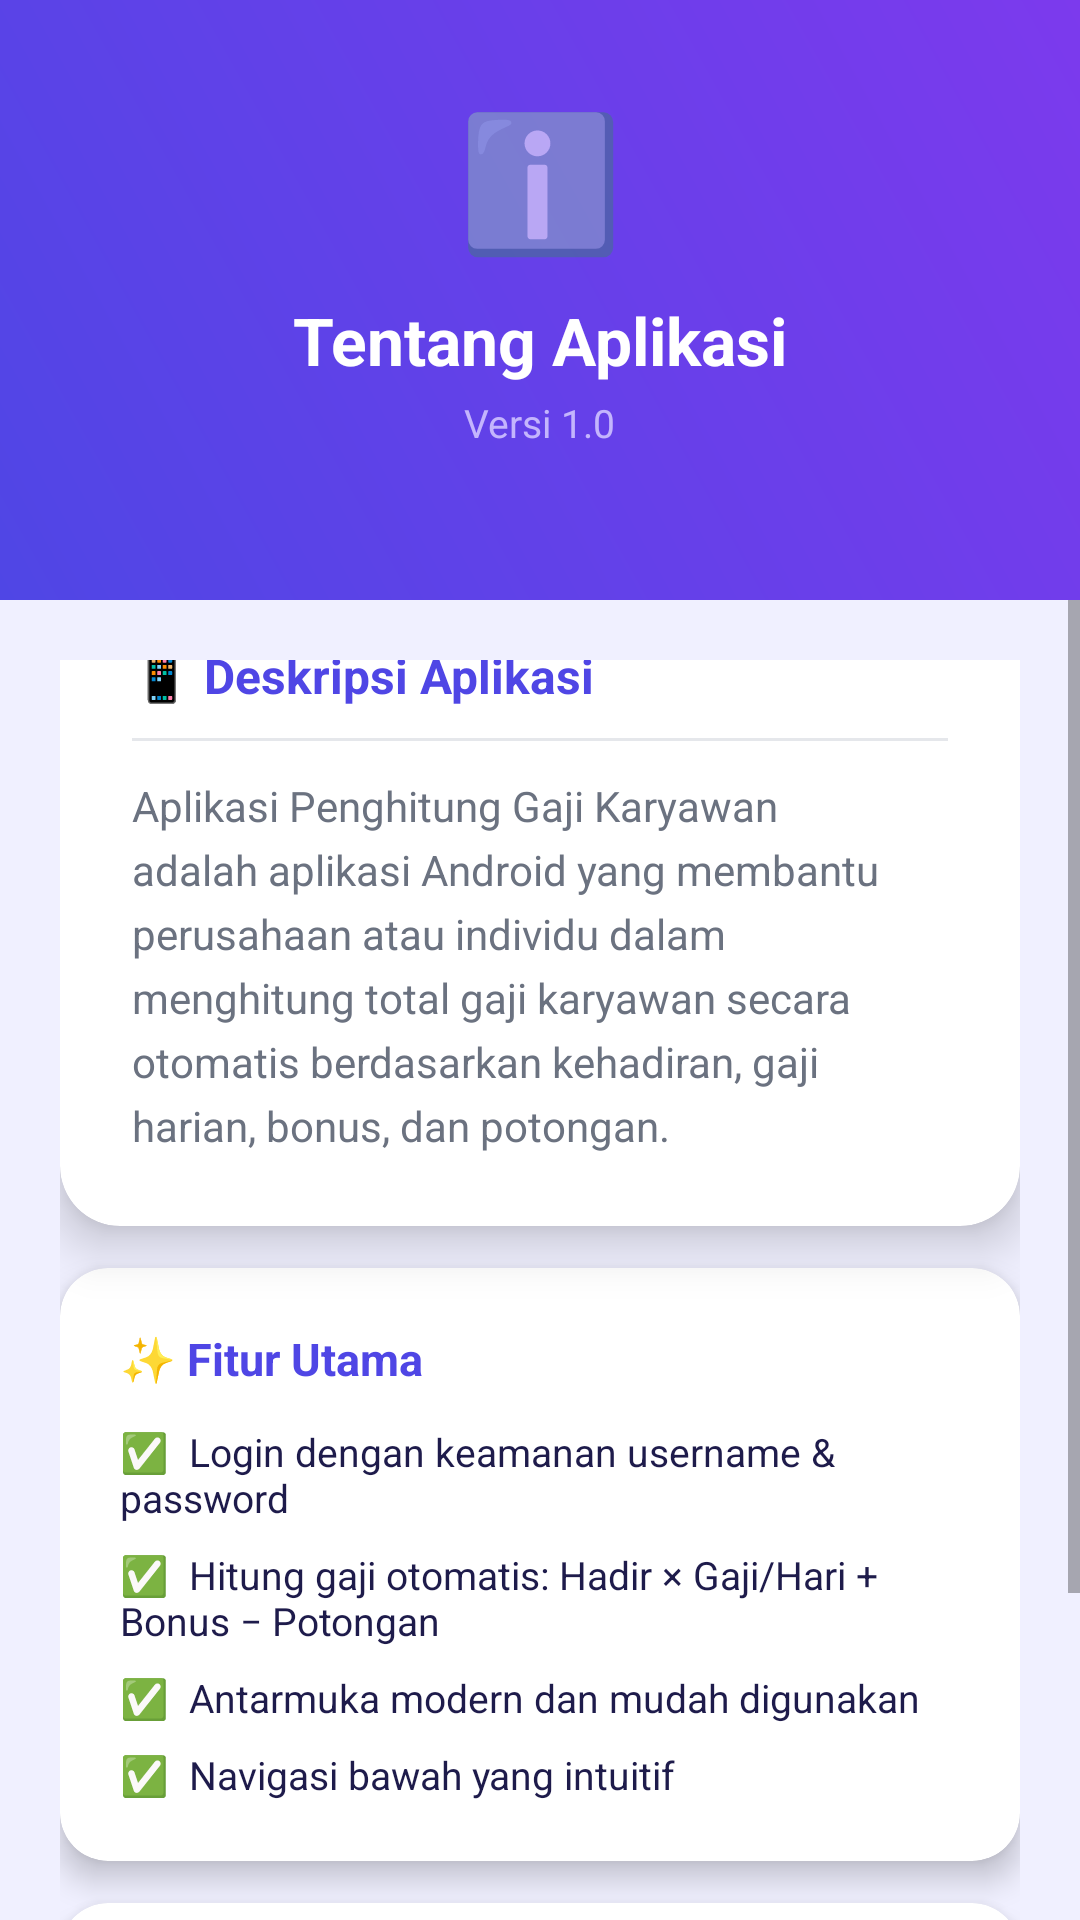

Android layout source for this screen:
<!-- AndroidManifest.xml: application theme Theme.AppCompat.Light.NoActionBar -->
<!-- res/layout/fragment_tentang.xml -->
<?xml version="1.0" encoding="utf-8"?>
<LinearLayout
    xmlns:android="http://schemas.android.com/apk/res/android"
    xmlns:app="http://schemas.android.com/apk/res-auto"
    android:layout_width="match_parent"
    android:layout_height="match_parent"
    android:orientation="vertical"
    android:background="@color/bg">

    
    <LinearLayout
        android:layout_width="match_parent"
        android:layout_height="200dp"
        android:orientation="vertical"
        android:gravity="center"
        android:background="@drawable/background_splash"
        android:paddingBottom="20dp">

        <TextView
            android:layout_width="wrap_content"
            android:layout_height="wrap_content"
            android:text="ℹ️"
            android:textSize="44sp"/>

        <TextView
            android:layout_width="wrap_content"
            android:layout_height="wrap_content"
            android:text="Tentang Aplikasi"
            android:textColor="#FFFFFF"
            android:textSize="22sp"
            android:textStyle="bold"
            android:layout_marginTop="10dp"/>

        <TextView
            android:layout_width="wrap_content"
            android:layout_height="wrap_content"
            android:text="Versi 1.0"
            android:textColor="#C4B5FD"
            android:textSize="13sp"
            android:layout_marginTop="4dp"/>

    </LinearLayout>

    <ScrollView
        android:layout_width="match_parent"
        android:layout_height="0dp"
        android:layout_weight="1">

        <LinearLayout
            android:layout_width="match_parent"
            android:layout_height="wrap_content"
            android:orientation="vertical"
            android:padding="20dp">

            
            <androidx.cardview.widget.CardView
                android:layout_width="match_parent"
                android:layout_height="wrap_content"
                android:layout_marginTop="-30dp"
                app:cardCornerRadius="20dp"
                app:cardElevation="10dp"
                app:cardBackgroundColor="#FFFFFF">

                <LinearLayout
                    android:layout_width="match_parent"
                    android:layout_height="wrap_content"
                    android:orientation="vertical"
                    android:padding="24dp">

                    <TextView
                        android:layout_width="wrap_content"
                        android:layout_height="wrap_content"
                        android:text="📱 Deskripsi Aplikasi"
                        android:textColor="@color/primary"
                        android:textSize="16sp"
                        android:textStyle="bold"
                        android:layout_marginBottom="10dp"/>

                    <View
                        android:layout_width="match_parent"
                        android:layout_height="1dp"
                        android:background="@color/divider"
                        android:layout_marginBottom="12dp"/>

                    <TextView
                        android:layout_width="wrap_content"
                        android:layout_height="wrap_content"
                        android:text="Aplikasi Penghitung Gaji Karyawan adalah aplikasi Android yang membantu perusahaan atau individu dalam menghitung total gaji karyawan secara otomatis berdasarkan kehadiran, gaji harian, bonus, dan potongan."
                        android:textColor="@color/textSecondary"
                        android:textSize="14sp"
                        android:lineSpacingExtra="5dp"/>

                </LinearLayout>

            </androidx.cardview.widget.CardView>

            
            <androidx.cardview.widget.CardView
                android:layout_width="match_parent"
                android:layout_height="wrap_content"
                android:layout_marginTop="14dp"
                app:cardCornerRadius="16dp"
                app:cardElevation="6dp"
                app:cardBackgroundColor="#FFFFFF">

                <LinearLayout
                    android:layout_width="match_parent"
                    android:layout_height="wrap_content"
                    android:orientation="vertical"
                    android:padding="20dp">

                    <TextView
                        android:layout_width="wrap_content"
                        android:layout_height="wrap_content"
                        android:text="✨ Fitur Utama"
                        android:textColor="@color/primary"
                        android:textSize="15sp"
                        android:textStyle="bold"
                        android:layout_marginBottom="12dp"/>

                    <TextView
                        android:layout_width="wrap_content"
                        android:layout_height="wrap_content"
                        android:text="✅  Login dengan keamanan username &amp; password"
                        android:textColor="@color/textPrimary"
                        android:textSize="13sp"
                        android:layout_marginBottom="8dp"/>

                    <TextView
                        android:layout_width="wrap_content"
                        android:layout_height="wrap_content"
                        android:text="✅  Hitung gaji otomatis: Hadir × Gaji/Hari + Bonus − Potongan"
                        android:textColor="@color/textPrimary"
                        android:textSize="13sp"
                        android:layout_marginBottom="8dp"/>

                    <TextView
                        android:layout_width="wrap_content"
                        android:layout_height="wrap_content"
                        android:text="✅  Antarmuka modern dan mudah digunakan"
                        android:textColor="@color/textPrimary"
                        android:textSize="13sp"
                        android:layout_marginBottom="8dp"/>

                    <TextView
                        android:layout_width="wrap_content"
                        android:layout_height="wrap_content"
                        android:text="✅  Navigasi bawah yang intuitif"
                        android:textColor="@color/textPrimary"
                        android:textSize="13sp"/>

                </LinearLayout>

            </androidx.cardview.widget.CardView>

            
            <androidx.cardview.widget.CardView
                android:layout_width="match_parent"
                android:layout_height="wrap_content"
                android:layout_marginTop="14dp"
                android:layout_marginBottom="10dp"
                app:cardCornerRadius="16dp"
                app:cardElevation="6dp"
                app:cardBackgroundColor="#FFFFFF">

                <LinearLayout
                    android:layout_width="match_parent"
                    android:layout_height="wrap_content"
                    android:orientation="vertical"
                    android:padding="20dp">

                    <TextView
                        android:layout_width="wrap_content"
                        android:layout_height="wrap_content"
                        android:text="👨‍💻 Developer"
                        android:textColor="@color/primary"
                        android:textSize="15sp"
                        android:textStyle="bold"
                        android:layout_marginBottom="12dp"/>

                    <LinearLayout
                        android:layout_width="match_parent"
                        android:layout_height="wrap_content"
                        android:orientation="horizontal"
                        android:gravity="center_vertical">

                        <LinearLayout
                            android:layout_width="48dp"
                            android:layout_height="48dp"
                            android:gravity="center"
                            android:background="@drawable/bg_icon_box">

                            <TextView
                                android:layout_width="wrap_content"
                                android:layout_height="wrap_content"
                                android:text="🧑"
                                android:textSize="22sp"/>

                        </LinearLayout>

                        <LinearLayout
                            android:layout_width="wrap_content"
                            android:layout_height="wrap_content"
                            android:orientation="vertical"
                            android:paddingStart="14dp">

                            <TextView
                                android:layout_width="wrap_content"
                                android:layout_height="wrap_content"
                                android:text="Yoga"
                                android:textColor="@color/textPrimary"
                                android:textSize="15sp"
                                android:textStyle="bold"/>

                            <TextView
                                android:layout_width="wrap_content"
                                android:layout_height="wrap_content"
                                android:text="Android Developer"
                                android:textColor="@color/textSecondary"
                                android:textSize="12sp"
                                android:layout_marginTop="2dp"/>

                        </LinearLayout>

                    </LinearLayout>

                </LinearLayout>

            </androidx.cardview.widget.CardView>

        </LinearLayout>

    </ScrollView>

</LinearLayout>
<!-- resources referenced by this layout -->
<resources>
  <color name="bg">#F0F0FF</color>
  <color name="divider">#E5E7EB</color>
  <color name="primary">#4F46E5</color>
  <color name="textPrimary">#1E1B4B</color>
  <color name="textSecondary">#6B7280</color>
  <!-- drawable background_splash (drawable) -->
  <?xml version="1.0" encoding="utf-8"?>
  <shape xmlns:android="http://schemas.android.com/apk/res/android">
  
      <gradient
          android:startColor="#4F46E5"
          android:endColor="#7C3AED"
          android:angle="45"/>
  
      <corners android:radius="0dp"/>
  
  </shape>
  <!-- drawable bg_icon_box (drawable) -->
  <?xml version="1.0" encoding="utf-8"?>
  <shape xmlns:android="http://schemas.android.com/apk/res/android">
      <solid android:color="#EEF2FF"/>
      <corners android:radius="12dp"/>
  </shape>
</resources>
